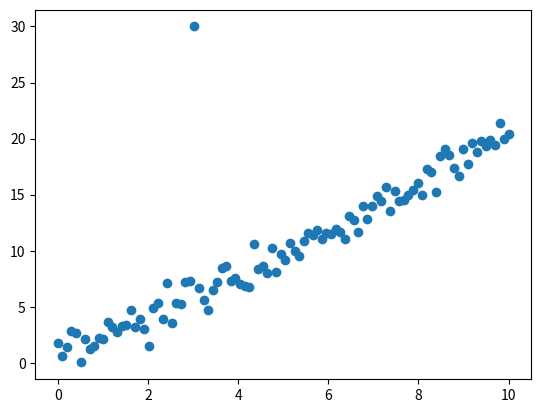

Recreate this plot in Python.
import matplotlib.pyplot as plt
import numpy as np

def get_data():
    np.random.seed(0)
    x = np.linspace(0, 10, 100).reshape(-1, 1)
    y = 2 * x.squeeze() + np.random.normal(0, 1, x.shape[0])
    y[30] = 30  # Add an outlier
    return x, y

def main():
    x, y = get_data()
    plt.scatter(x, y)
    plt.show()

if __name__ == "__main__":
    main()
